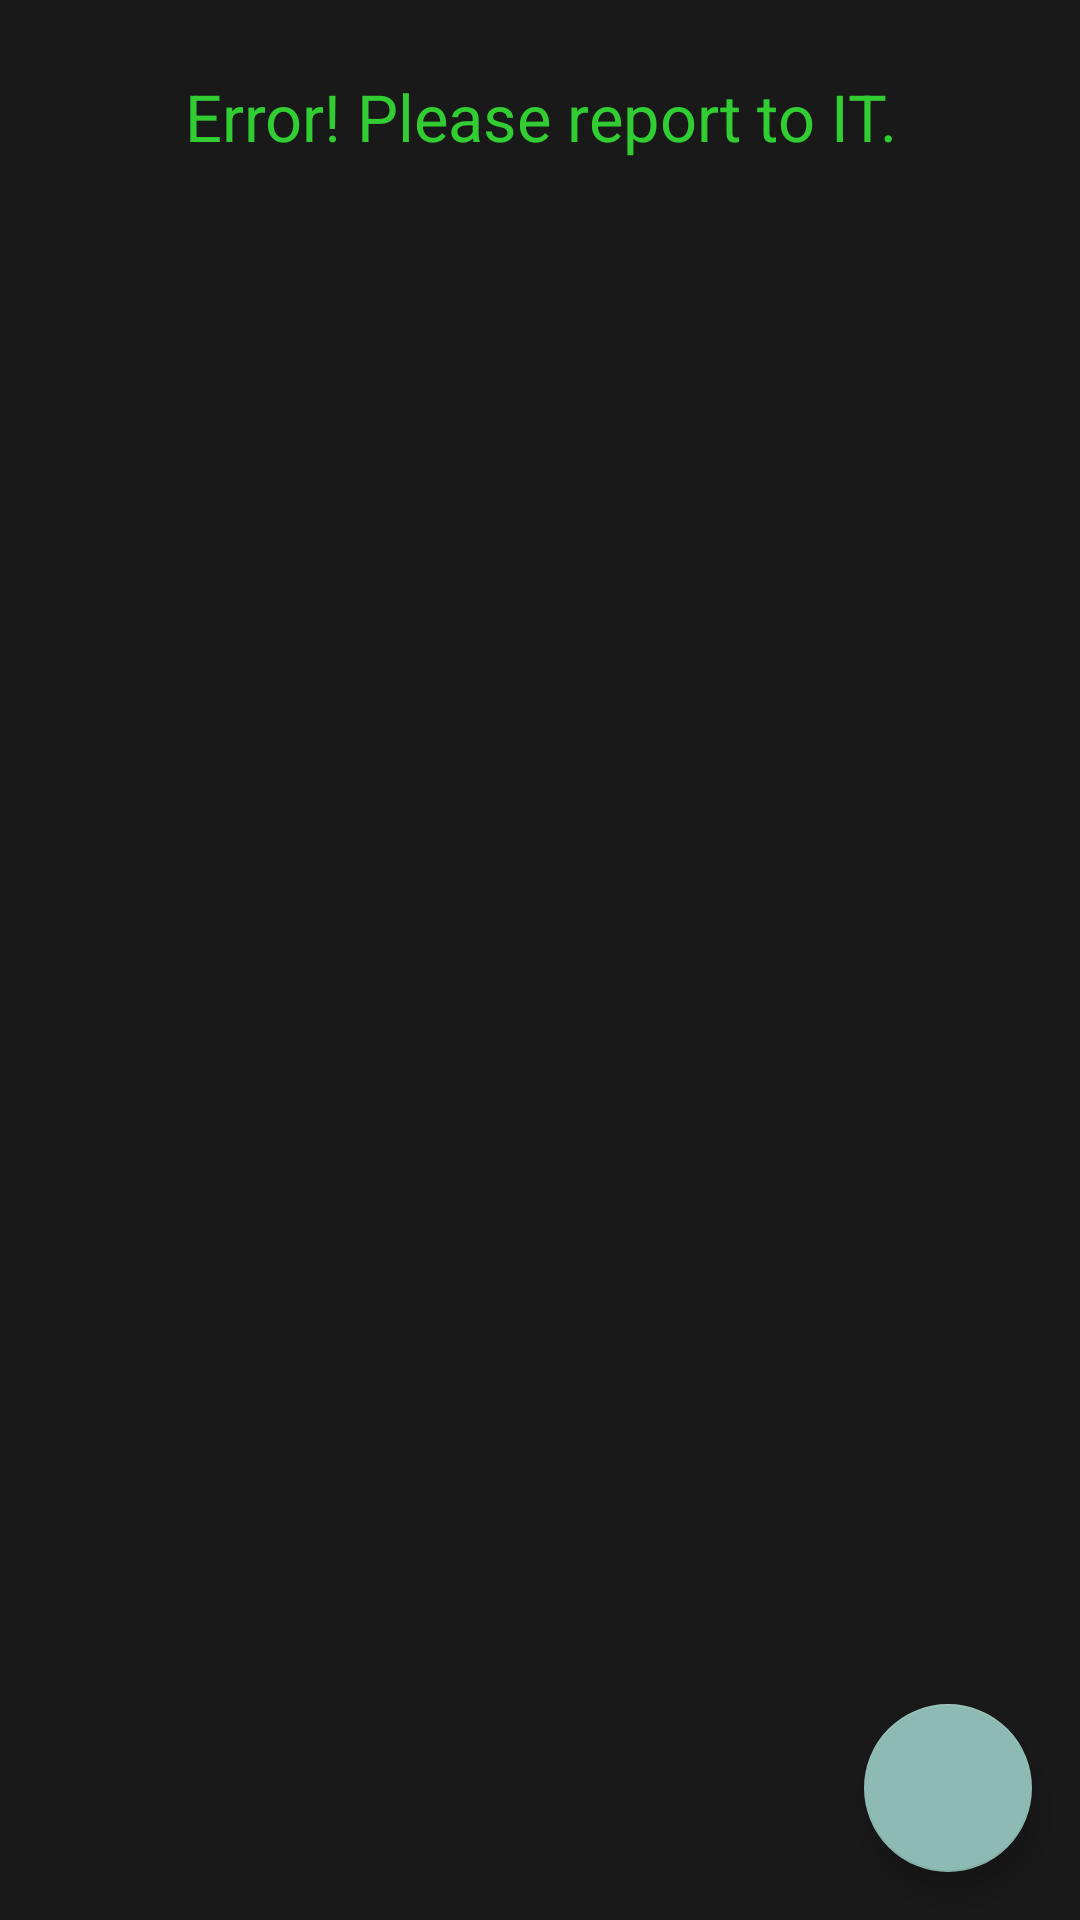

Produce the Android XML layout that renders to this screen, including the resource entries it uses.
<!-- AndroidManifest.xml: application theme AppTheme -->
<!-- res/layout/activity_company_list.xml -->
<?xml version="1.0" encoding="utf-8"?>
<LinearLayout
        android:orientation="vertical"
        xmlns:android="http://schemas.android.com/apk/res/android"
        xmlns:tools="http://schemas.android.com/tools"
        xmlns:app="http://schemas.android.com/apk/res-auto"
        android:layout_width="match_parent"
        android:layout_height="match_parent"
        android:background="@color/colorDarkDarkGray"
        android:weightSum="20"
        tools:context=".CompanyList">

    <LinearLayout
        android:orientation="horizontal"
        android:layout_width="match_parent"
        android:layout_height="0dp"
        android:layout_weight="3"
        android:paddingBottom="5dp"
        android:weightSum="3"
        android:gravity="center">

            <TextView
                android:id="@+id/using_company_name"
                android:gravity="center"
                android:text="Error! Please report to IT."
                app:autoSizeTextType="uniform"
                android:layout_width="0dp"
                android:layout_height="match_parent"
                android:layout_weight="2"
                android:maxLines="1"
                android:textColor="@color/colorLimeGreen"/>
    </LinearLayout>
    <android.support.v7.widget.RecyclerView
        android:id="@+id/companyRV"
        android:layout_width="match_parent"
        android:layout_height="0dp"
        android:layout_weight="17"/>

    <android.support.design.widget.FloatingActionButton
            android:id="@+id/fabAddCompany"
            android:layout_width="wrap_content"
            android:layout_height="wrap_content"
            android:layout_gravity="end|bottom"
            android:src="@drawable/ic_add_white_24dp"
            android:layout_margin="16dp" />


</LinearLayout>
<!-- resources referenced by this layout -->
<resources>
  <color name="colorDarkDarkGray">#191919</color>
  <color name="colorLimeGreen">#32CD32</color>
  <style name="AppTheme" parent="Theme.AppCompat.Light.DarkActionBar">
          
          <item name="colorPrimary">@color/colorDarkGray</item>
          
          <item name="colorPrimaryDark">@color/colorPrimaryDark</item>
          
          <item name="colorAccent">@color/colorGray</item>
  
          <item name="android:itemBackground">@color/colorDarkGray</item>
  
          <item name="android:textColorHint">@color/colorWhite</item>
          <item name="android:textColor">@color/colorWhite</item>
  
          <item name="android:windowNoTitle">true</item>
          <item name="android:windowActionBar">false</item>
          <item name="android:windowFullscreen">true</item>
          <item name="android:windowContentOverlay">@null</item>
  
  
      </style>
  <color name="colorDarkGray">#2f2f2f</color>
  <color name="colorPrimaryDark">#00574B</color>
  <color name="colorGray">#8dbab3</color>
  <color name="colorWhite">#FFFFFF</color>
</resources>
